Labelled photos from "processed", an image-classification folder in IamDeeprajSarma/ayurveda-plant-id. The possible labels are: aegle, aloe vera, andrographis, bacopa, betel, boerhavia, catharanthus, centella, cissus, clerodendrum, clitoria, eclipta, eryngium, euphorbia, guava, gymnema, haritaki, hibiscus, houttuynia, hygrophila, jamun, justicia, kalanchoe, leucas, mentha, neem, nyctanthes, tinospora, tulsi, vitex.

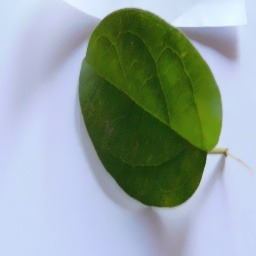
Label: gymnema

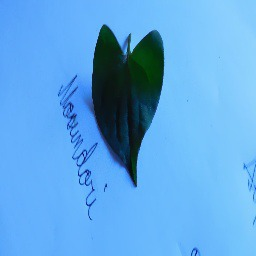
Label: houttuynia

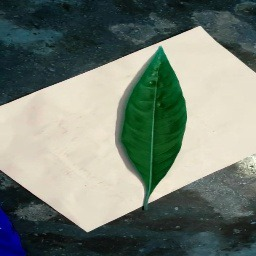
Label: justicia

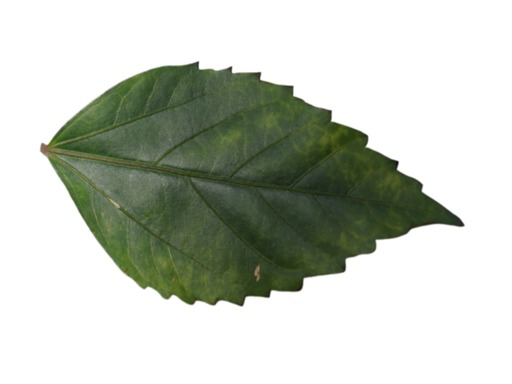
Label: hibiscus

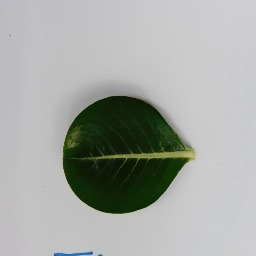
Label: catharanthus

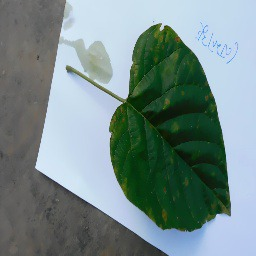
Label: clerodendrum
